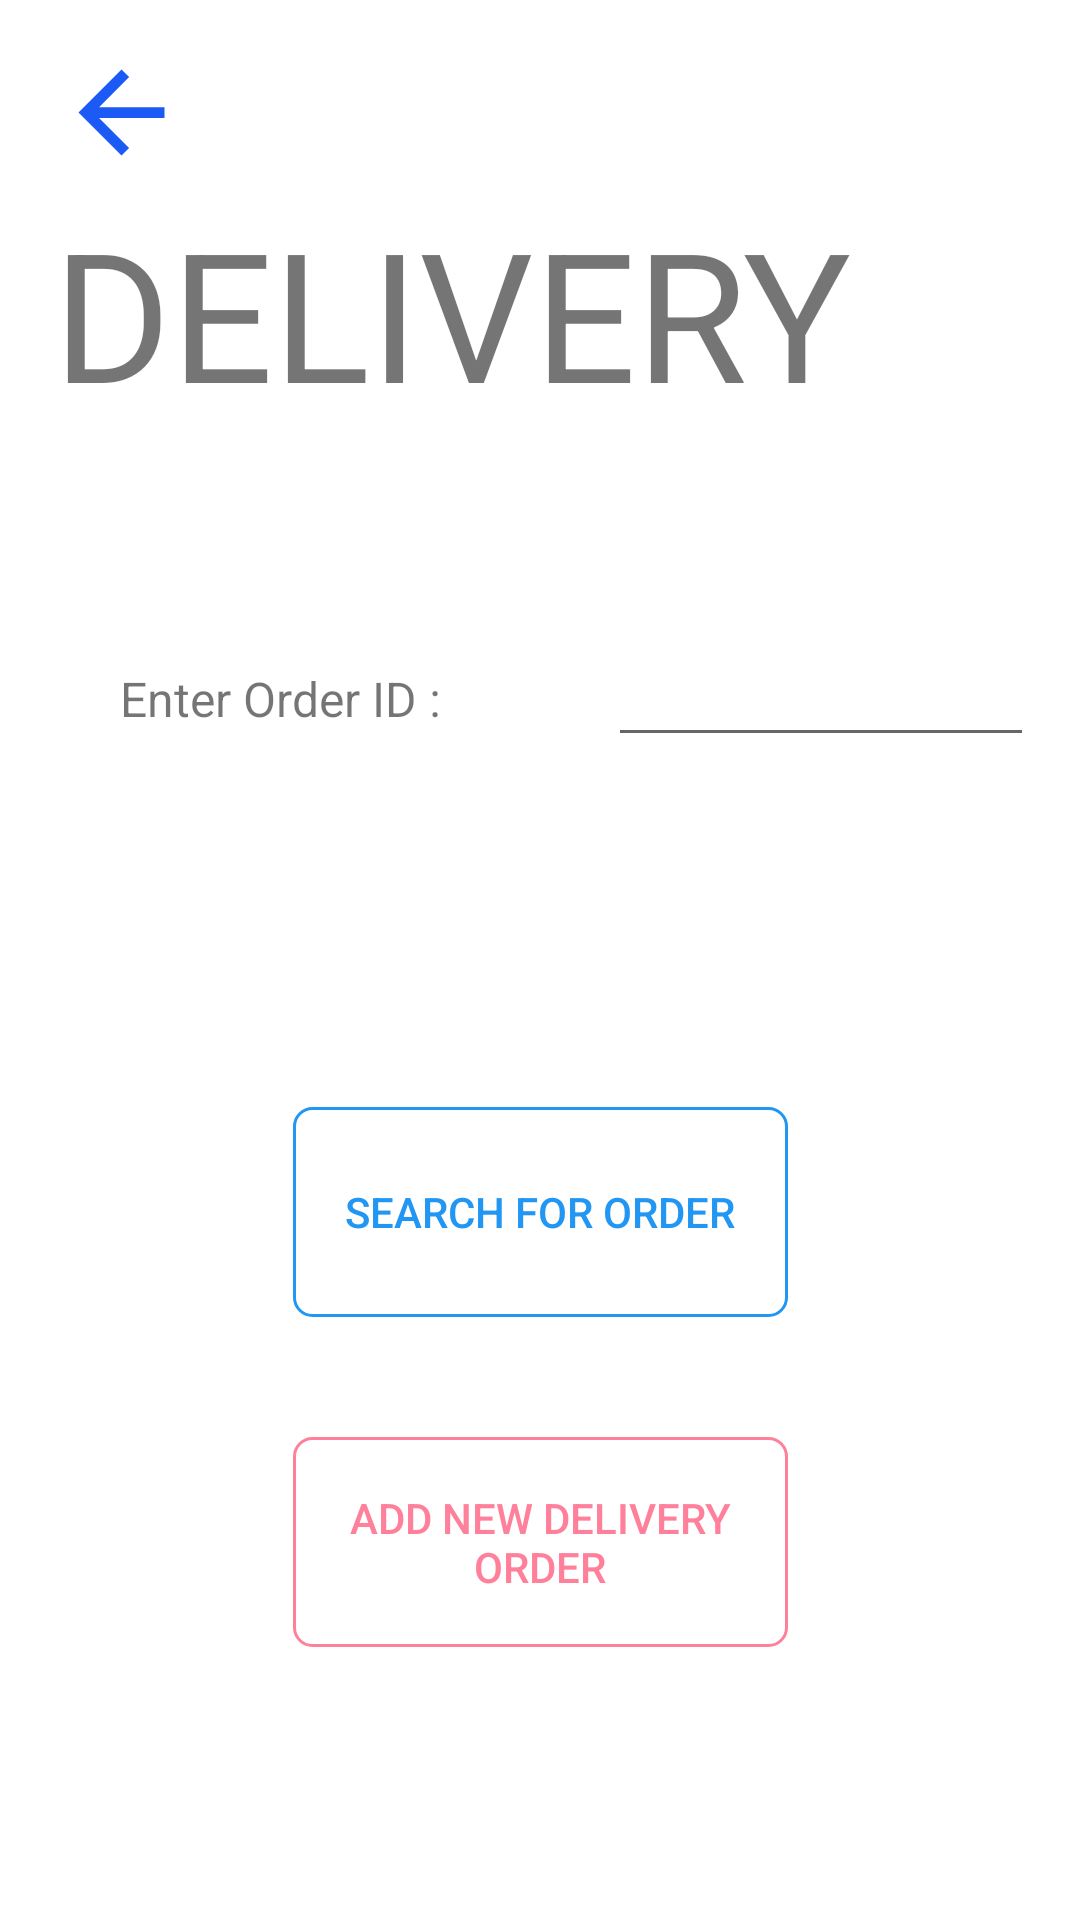

Produce the Android XML layout that renders to this screen, including the resource entries it uses.
<!-- AndroidManifest.xml: application theme Theme.Fish -->
<!-- res/layout/activity_del_search.xml -->
<?xml version="1.0" encoding="utf-8"?>
<androidx.constraintlayout.widget.ConstraintLayout xmlns:android="http://schemas.android.com/apk/res/android"
    xmlns:app="http://schemas.android.com/apk/res-auto"
    xmlns:tools="http://schemas.android.com/tools"
    android:layout_width="match_parent"
    android:layout_height="match_parent"
    tools:context=".DeliveryConfirm">

    <include
        android:id="@+id/include"
        layout="@layout/toolbar" />

    <TextView
        android:id="@+id/delTitle"
        android:layout_width="324dp"
        android:layout_height="93dp"
        android:text="@string/DeltitleTxt"
        android:textSize="60sp"
        app:layout_constraintBottom_toBottomOf="parent"
        app:layout_constraintEnd_toEndOf="parent"
        app:layout_constraintHorizontal_bias="0.494"
        app:layout_constraintStart_toStartOf="parent"
        app:layout_constraintTop_toTopOf="parent"
        app:layout_constraintVertical_bias="0.117" />

    <TextView
        android:id="@+id/DelConfirm"
        android:layout_width="137dp"
        android:layout_height="35dp"
        android:layout_marginStart="40dp"
        android:layout_marginLeft="40dp"
        android:text="@string/DelSearchOrdID"
        android:textSize="16sp"
        app:layout_constraintBottom_toBottomOf="parent"
        app:layout_constraintStart_toStartOf="parent"
        app:layout_constraintTop_toBottomOf="@+id/delTitle"
        app:layout_constraintVertical_bias="0.145" />

    <EditText
        android:id="@+id/SearchOrdID"
        android:layout_width="142dp"
        android:layout_height="44dp"
        android:layout_marginStart="228dp"
        android:layout_marginLeft="228dp"
        android:layout_marginEnd="41dp"
        android:layout_marginRight="41dp"
        android:ems="10"
        android:inputType="textPersonName"
        app:layout_constraintBaseline_toBaselineOf="@+id/DelConfirm"
        app:layout_constraintEnd_toEndOf="parent"
        app:layout_constraintStart_toStartOf="parent" />

    <androidx.appcompat.widget.AppCompatButton
        android:textColor="@color/main_color"
        android:background="@drawable/blue_border_button"
        android:id="@+id/SearchDel"
        android:layout_width="165dp"
        android:layout_height="70dp"
        android:layout_marginTop="112dp"
        android:text="@string/SearchOrdBtn"
        app:layout_constraintEnd_toEndOf="parent"
        app:layout_constraintHorizontal_bias="0.5"
        app:layout_constraintStart_toStartOf="parent"
        app:layout_constraintTop_toBottomOf="@+id/DelConfirm" />

    <androidx.appcompat.widget.AppCompatButton
        android:id="@+id/addDel"
        android:layout_width="165dp"
        android:layout_height="70dp"
        android:layout_marginTop="40dp"
        android:background="@drawable/rose_border_button"
        android:text="ADD NEW DELIVERY ORDER"
        android:textColor="#FF809B"
        app:layout_constraintBottom_toBottomOf="parent"
        app:layout_constraintEnd_toEndOf="parent"
        app:layout_constraintStart_toStartOf="parent"
        app:layout_constraintTop_toBottomOf="@+id/SearchDel"
        app:layout_constraintVertical_bias="0.0" />
</androidx.constraintlayout.widget.ConstraintLayout>
<!-- res/layout/toolbar.xml (included above) -->
<?xml version="1.0" encoding="utf-8"?>
<RelativeLayout xmlns:android="http://schemas.android.com/apk/res/android"
    android:layout_width="match_parent"
    android:layout_height="wrap_content"
    android:background="@color/white">

    <RelativeLayout
        android:layout_width="match_parent"
        android:layout_height="wrap_content"
        android:padding="16dp">

        <ImageView
            android:id="@+id/back_btn"
            android:layout_width="49dp"
            android:layout_height="43dp"
            android:layout_centerVertical="true"
            android:src="@drawable/ic_baseline_arrow_back_24" />

    </RelativeLayout>

</RelativeLayout>
<!-- resources referenced by this layout -->
<resources>
  <color name="main_color">#2196f3</color>
  <color name="white">#FFFFFFFF</color>
  <!-- drawable blue_border_button (drawable) -->
  <?xml version="1.0" encoding="utf-8"?>
  <selector xmlns:android="http://schemas.android.com/apk/res/android">
      <item android:state_pressed="true" >
          <shape android:shape="rectangle"  >
              <corners android:radius="6dip" />
  
              <stroke android:color="@color/main_color" android:width="1dp" />
  
  
          </shape>
      </item>
      <item android:state_focused="true">
          <shape android:shape="rectangle"  >
              <corners android:radius="10dip" />
  
              <solid android:color="#58857e"/>
          </shape>
      </item>
      <item >
          <shape android:shape="rectangle"  >
              <corners android:radius="6dip" />
              <stroke android:color="@color/main_color" android:width="1dp" />
  
          </shape>
      </item>
  </selector>
  <!-- drawable ic_baseline_arrow_back_24 (drawable) -->
  <vector android:height="24dp" android:tint="#1C5AF6"
      android:viewportHeight="24" android:viewportWidth="24"
      android:width="24dp" xmlns:android="http://schemas.android.com/apk/res/android">
      <path android:fillColor="@android:color/white" android:pathData="M20,11H7.83l5.59,-5.59L12,4l-8,8 8,8 1.41,-1.41L7.83,13H20v-2z"/>
  </vector>
  <!-- drawable rose_border_button (drawable) -->
  <?xml version="1.0" encoding="utf-8"?>
  <selector xmlns:android="http://schemas.android.com/apk/res/android">
      <item android:state_pressed="true" >
          <shape android:shape="rectangle"  >
              <corners android:radius="6dip" />
  
              <stroke android:color="#FF809B" android:width="1dp" />
  
  
          </shape>
      </item>
      <item android:state_focused="true">
          <shape android:shape="rectangle"  >
              <corners android:radius="10dip" />
  
              <solid android:color="#FF809B"/>
          </shape>
      </item>
      <item >
          <shape android:shape="rectangle"  >
              <corners android:radius="6dip" />
              <stroke android:color="#FF809B" android:width="1dp" />
  
          </shape>
      </item>
  </selector>
  <string name="DelSearchOrdID">Enter Order ID :</string>
  <string name="DeltitleTxt">DELIVERY</string>
  <string name="SearchOrdBtn">Search for Order</string>
  <style name="Theme.Fish" parent="Theme.MaterialComponents.Light.NoActionBar">
          <item name="android:forceDarkAllowed" tools:targetApi="q">false</item>
          
          <item name="colorPrimary">@color/purple_500</item>
          <item name="colorPrimaryVariant">@color/purple_700</item>
          <item name="colorOnPrimary">@color/white</item>
          
          <item name="colorSecondary">@color/teal_200</item>
          <item name="colorSecondaryVariant">@color/teal_700</item>
          <item name="colorOnSecondary">@color/black</item>
          
          <item name="android:statusBarColor" tools:targetApi="l">@color/white</item>
          
      </style>
  <color name="purple_500">#FF6200EE</color>
  <color name="purple_700">#FF3700B3</color>
  <color name="teal_200">#FF03DAC5</color>
  <color name="teal_700">#FF018786</color>
  <color name="black">#FF000000</color>
</resources>
